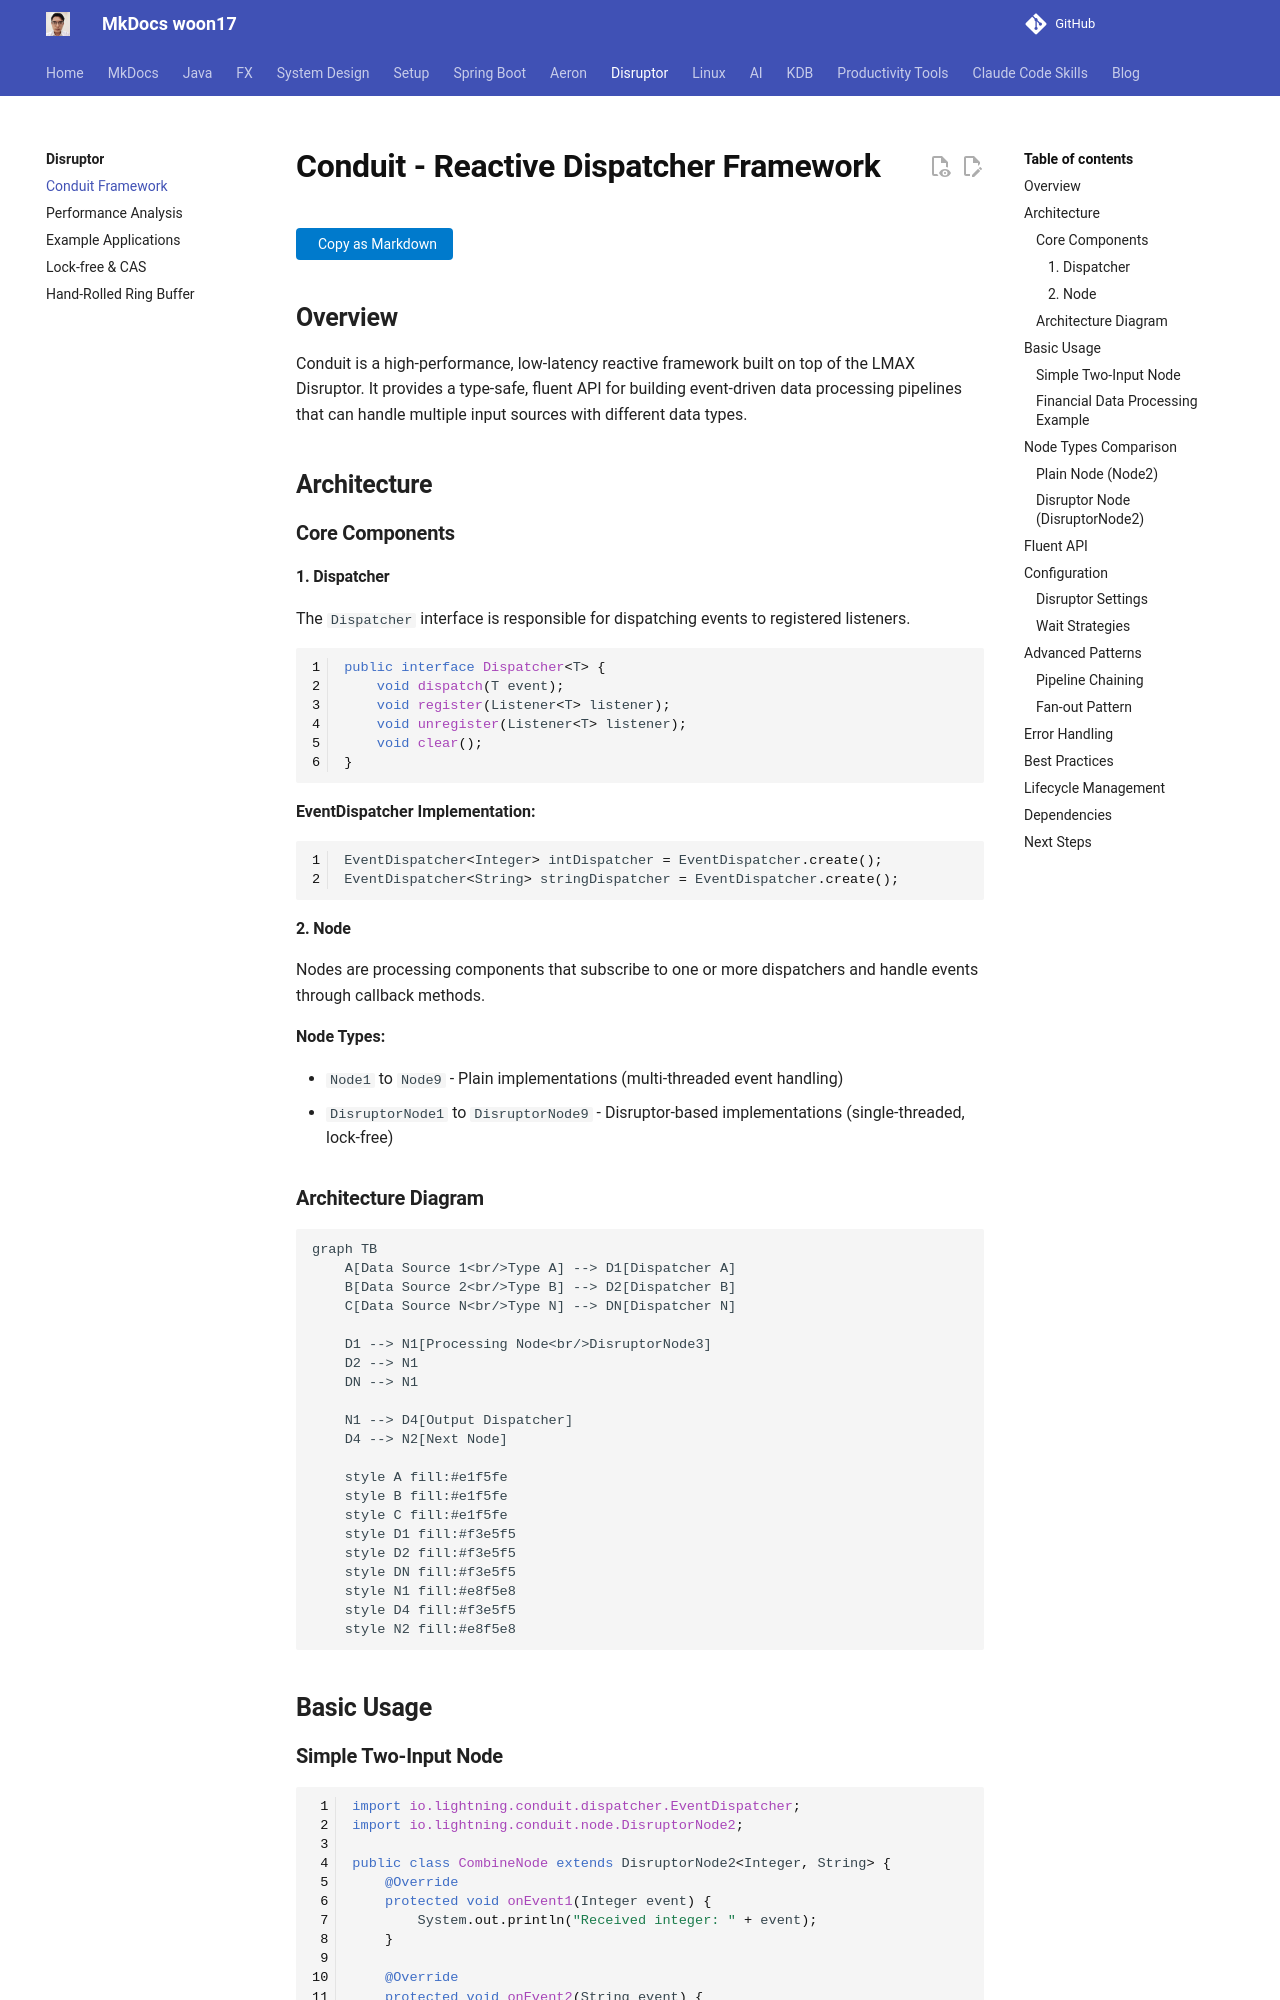

repository: woon17/docs · page: disruptor/conduit-framework/index.html · generator: mkdocs

# Conduit - Reactive Dispatcher Framework

## Overview

Conduit is a high-performance, low-latency reactive framework built on top of the LMAX Disruptor. It provides a type-safe, fluent API for building event-driven data processing pipelines that can handle multiple input sources with different data types.

## Architecture

### Core Components

#### 1. Dispatcher

The `Dispatcher` interface is responsible for dispatching events to registered listeners.

```java
public interface Dispatcher<T> {
    void dispatch(T event);
    void register(Listener<T> listener);
    void unregister(Listener<T> listener);
    void clear();
}
```

**EventDispatcher Implementation:**

```java
EventDispatcher<Integer> intDispatcher = EventDispatcher.create();
EventDispatcher<String> stringDispatcher = EventDispatcher.create();
```

#### 2. Node

Nodes are processing components that subscribe to one or more dispatchers and handle events through callback methods.

**Node Types:**

- `Node1` to `Node9` - Plain implementations (multi-threaded event handling)
- `DisruptorNode1` to `DisruptorNode9` - Disruptor-based implementations (single-threaded, lock-free)

### Architecture Diagram

```mermaid
graph TB
    A[Data Source 1<br/>Type A] --> D1[Dispatcher A]
    B[Data Source 2<br/>Type B] --> D2[Dispatcher B]
    C[Data Source N<br/>Type N] --> DN[Dispatcher N]

    D1 --> N1[Processing Node<br/>DisruptorNode3]
    D2 --> N1
    DN --> N1

    N1 --> D4[Output Dispatcher]
    D4 --> N2[Next Node]

    style A fill:#e1f5fe
    style B fill:#e1f5fe
    style C fill:#e1f5fe
    style D1 fill:#f3e5f5
    style D2 fill:#f3e5f5
    style DN fill:#f3e5f5
    style N1 fill:#e8f5e8
    style D4 fill:#f3e5f5
    style N2 fill:#e8f5e8
```

## Basic Usage
